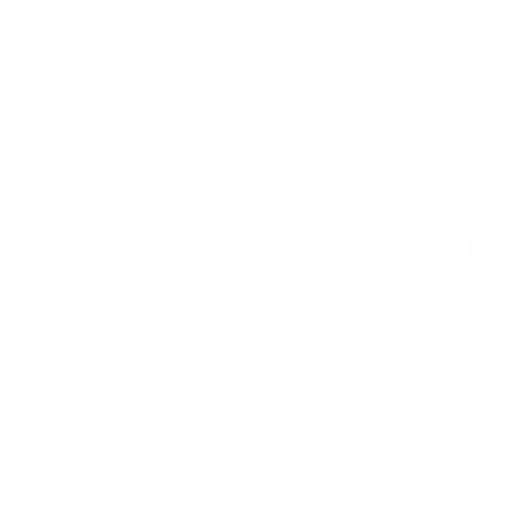
t = 0.00 s
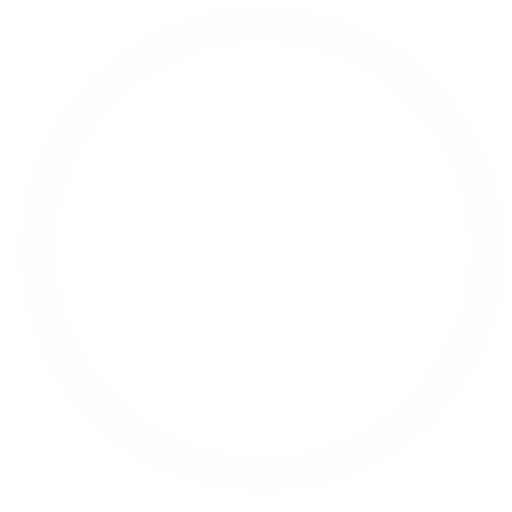
t = 0.25 s
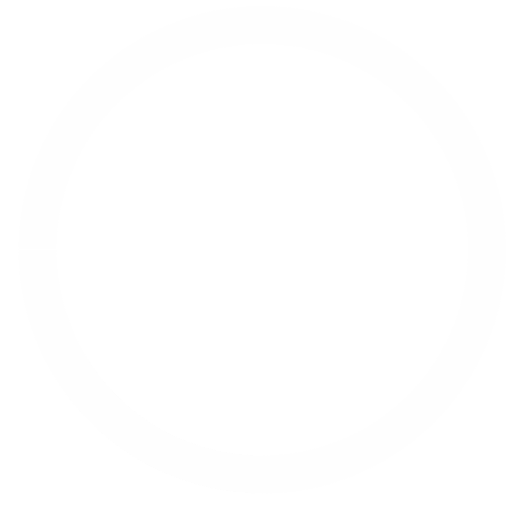
t = 0.50 s
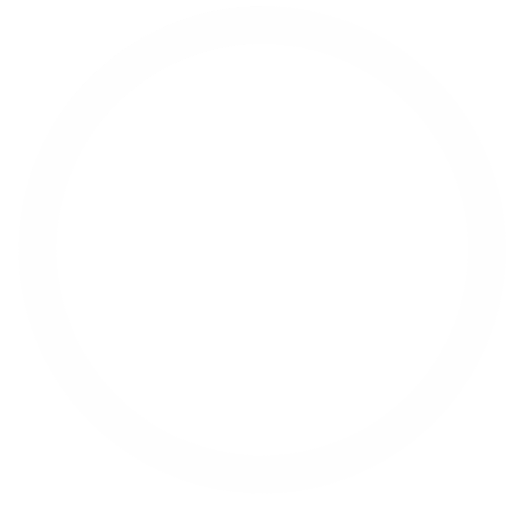
t = 0.75 s

The animated SVG that drew these frames (rendered in a browser with its animation timeline set to each time). Animation: 1 SMIL element (animateTransform=1); one cycle of 1.00 s, repeats indefinitely.

<svg width="36" height="36" viewBox="-1 0 41 41" xmlns="http://www.w3.org/2000/svg" stroke="#fefefe">
	<g fill="none" fill-rule="evenodd">
		<g transform="translate(2 2)" stroke-width="3">
			<circle stroke-opacity=".5" cx="18" cy="18" r="18"/>
			<path d="M36 18c0-9.94-8.06-18-18-18">
				<animateTransform
					attributeName="transform"
					type="rotate"
					from="0 18 18"
					to="360 18 18"
					dur="1s"
					repeatCount="indefinite"/>
			</path>
		</g>
	</g>
</svg>
